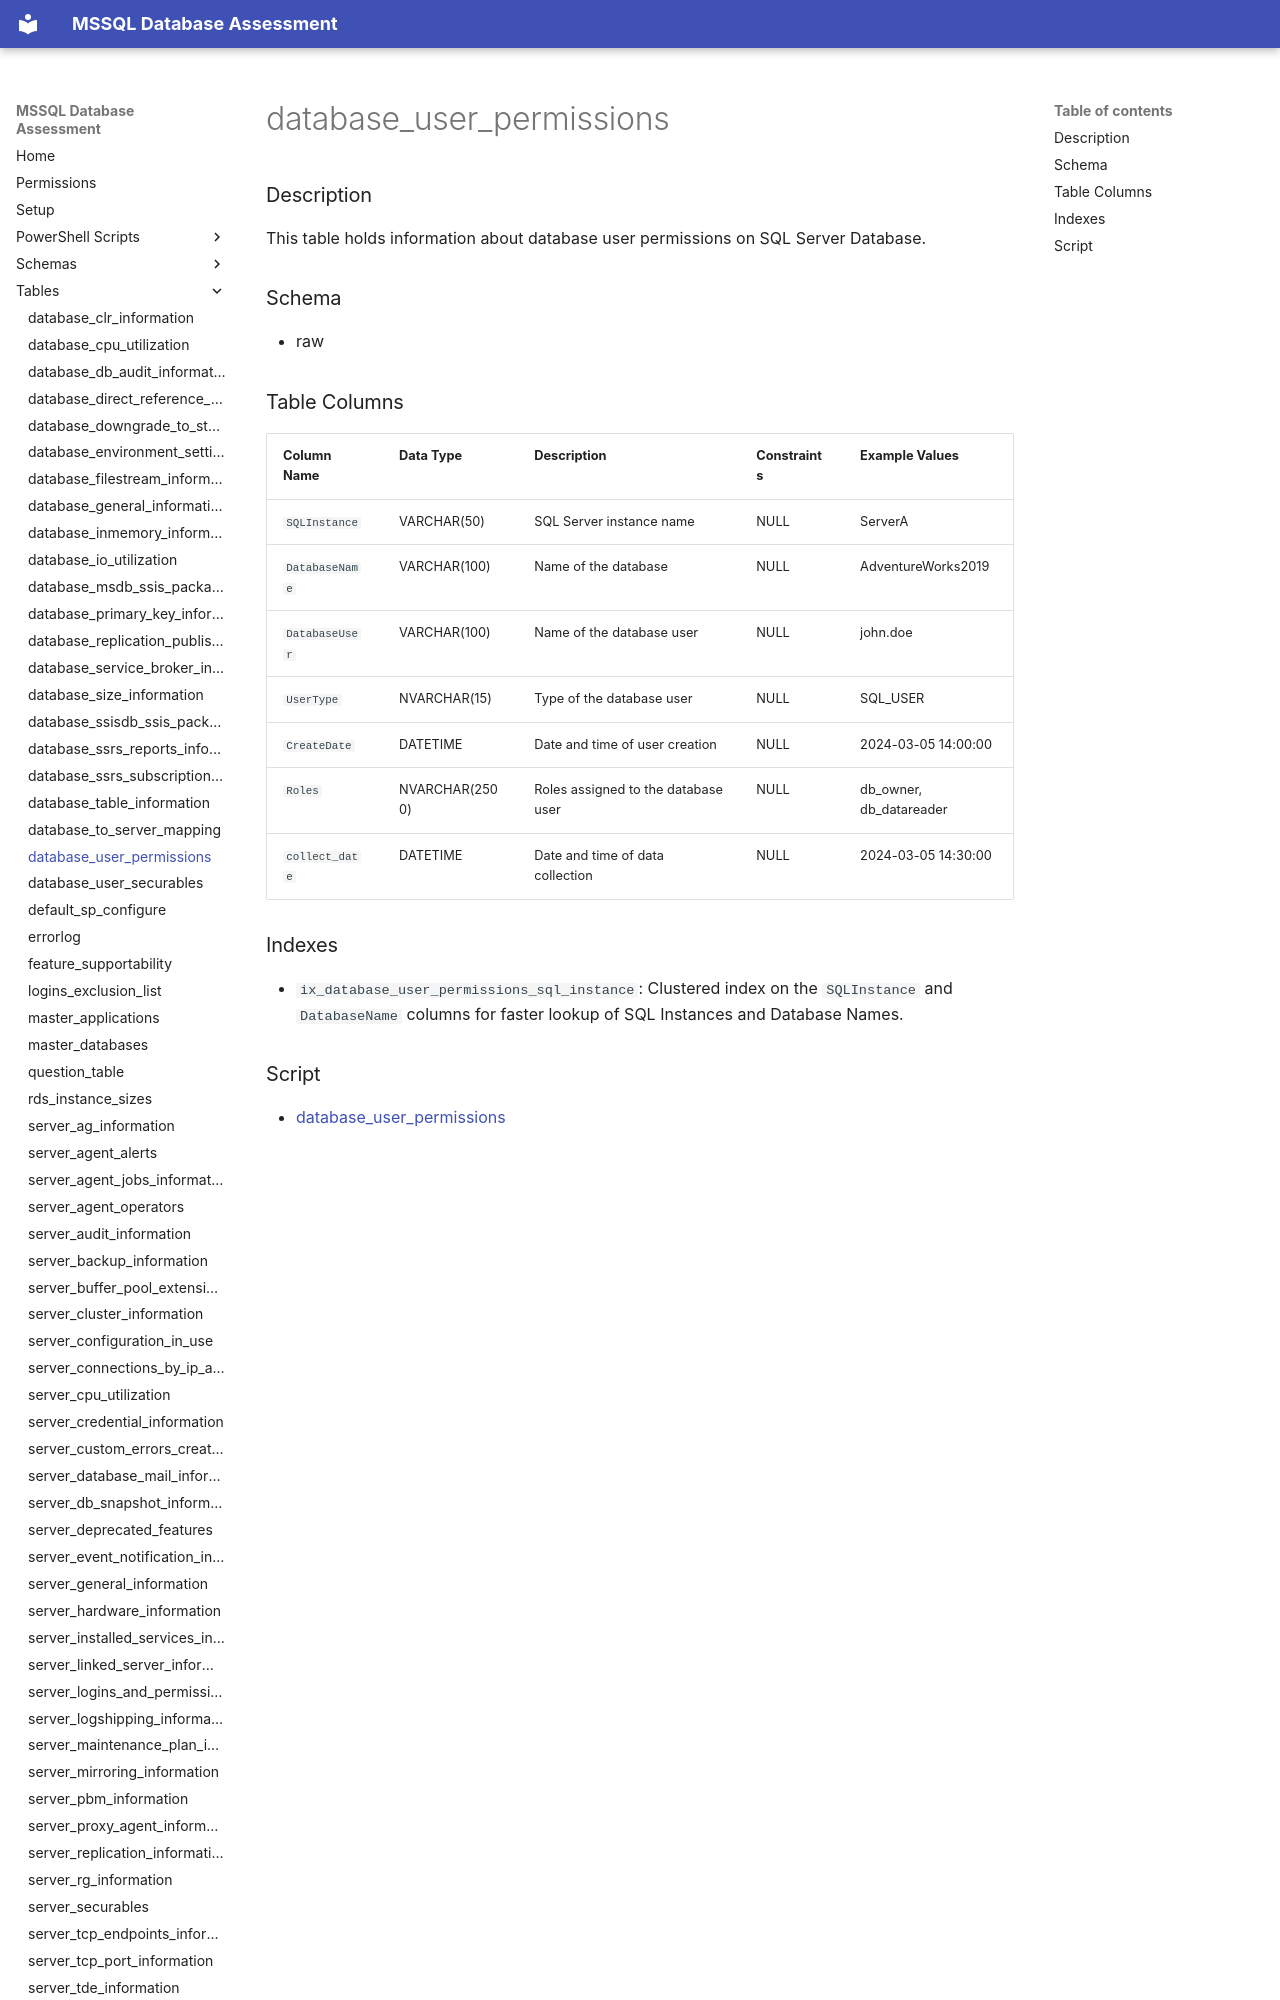

repository: aws-samples/sample-mssql-pre-migration-database-assessment · page: tables/database_user_permissions/index.html · generator: mkdocs

# database_user_permissions

### Description

This table holds information about database user permissions on SQL Server Database.

### Schema

- raw

### Table Columns

| Column Name     | Data Type    | Description                                 | Constraints         | Example Values           |
|-----------------|--------------|---------------------------------------------|----------------------|--------------------------|
| `SQLInstance`   | VARCHAR(50)  | SQL Server instance name                     | NULL                 | ServerA                  |
| `DatabaseName`  | VARCHAR(100) | Name of the database                         | NULL                 | AdventureWorks2019       |
| `DatabaseUser`  | VARCHAR(100) | Name of the database user                    | NULL                 | john.doe                 |
| `UserType`      | NVARCHAR(15) | Type of the database user                    | NULL                 | SQL_USER                 |
| `CreateDate`    | DATETIME     | Date and time of user creation               | NULL                 | 2024-03-05 14:00:00      |
| `Roles`         | NVARCHAR(2500)| Roles assigned to the database user         | NULL                 | db_owner, db_datareader  |
| `collect_date`  | DATETIME     | Date and time of data collection             | NULL                 | 2024-03-05 1
